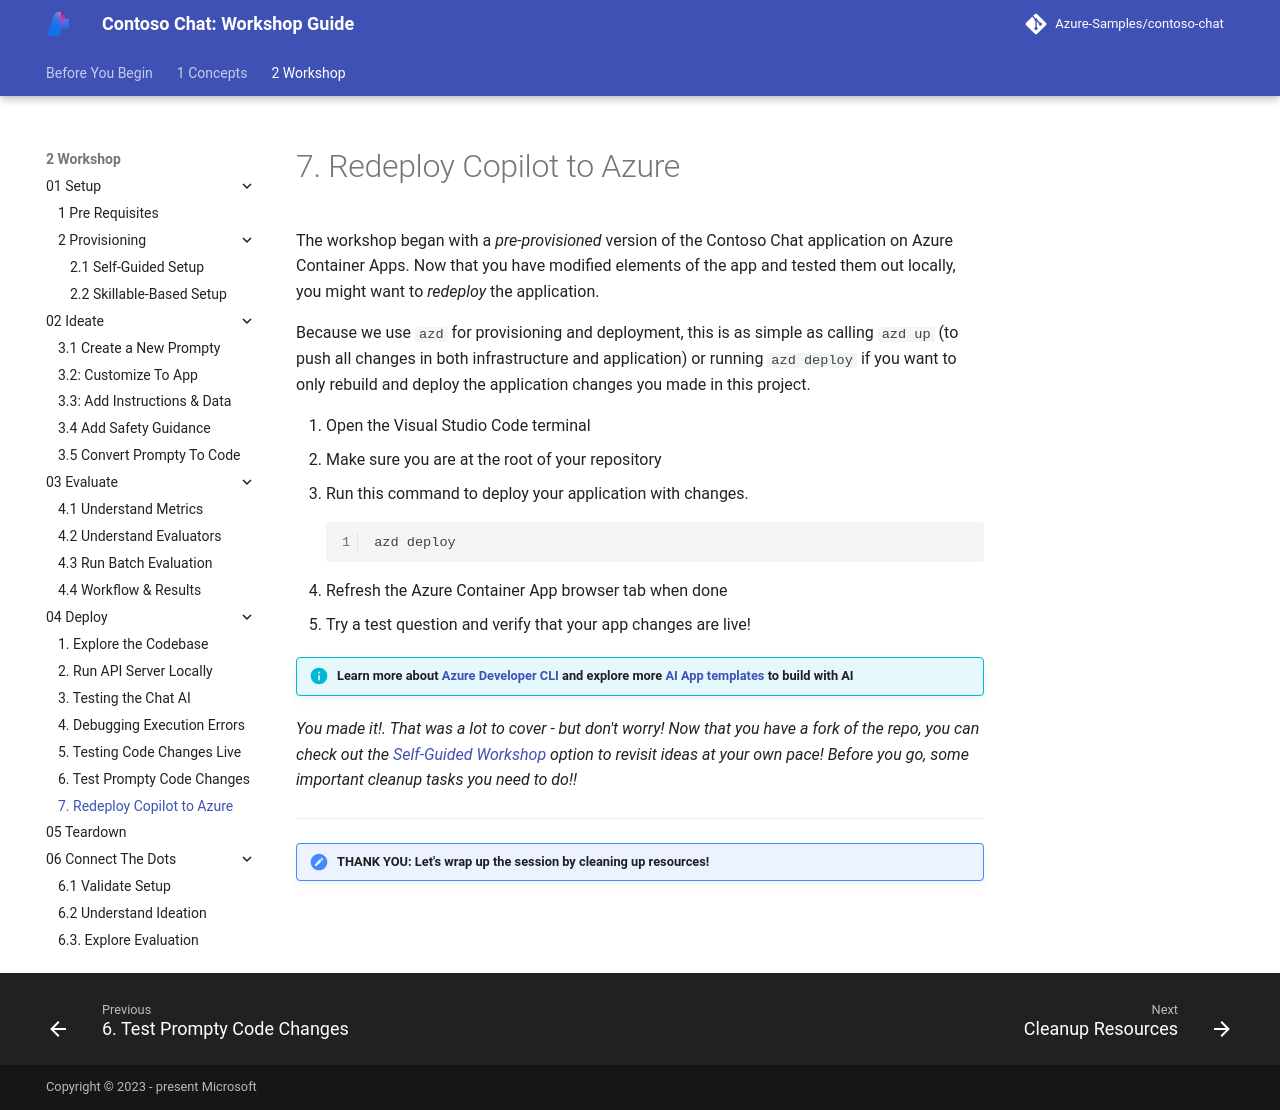

repository: microsoft/aitour-build-a-copilot-on-azure-ai · page: 2-Workshop/04-Deploy/07/index.html · generator: mkdocs

# 7. Redeploy Copilot to Azure

The workshop began with a _pre-provisioned_ version of the Contoso Chat application on Azure Container Apps. Now that you have modified elements of the app and tested them out locally, you might want to _redeploy_ the application. 

Because we use `azd` for provisioning and deployment, this is as simple as calling `azd up` (to push all changes in both infrastructure and application) or running `azd deploy` if you want to only rebuild and deploy the application changes you made in this project.

1. Open the Visual Studio Code terminal
1. Make sure you are at the root of your repository
1. Run this command to deploy your application with changes.

    ``` title=""
    azd deploy
    ```

1. Refresh the Azure Container App browser tab when done
1. Try a test question and verify that your app changes are live!


!!! info "Learn more about [Azure Developer CLI](https://aka.ms/azd) and explore more [AI App templates](https://aka.ms/ai-apps) to build with AI"

_You made it!. That was a lot to cover - but don't worry! Now that you have a fork of the repo, you can check out the [Self-Guided Workshop](./../01-Setup/2-Provisioning/01-Self-Guided.md) option to revisit ideas at your own pace! Before you go, some important cleanup tasks you need to do!!_

---

!!! task "THANK YOU: Let's wrap up the session by cleaning up resources!"
